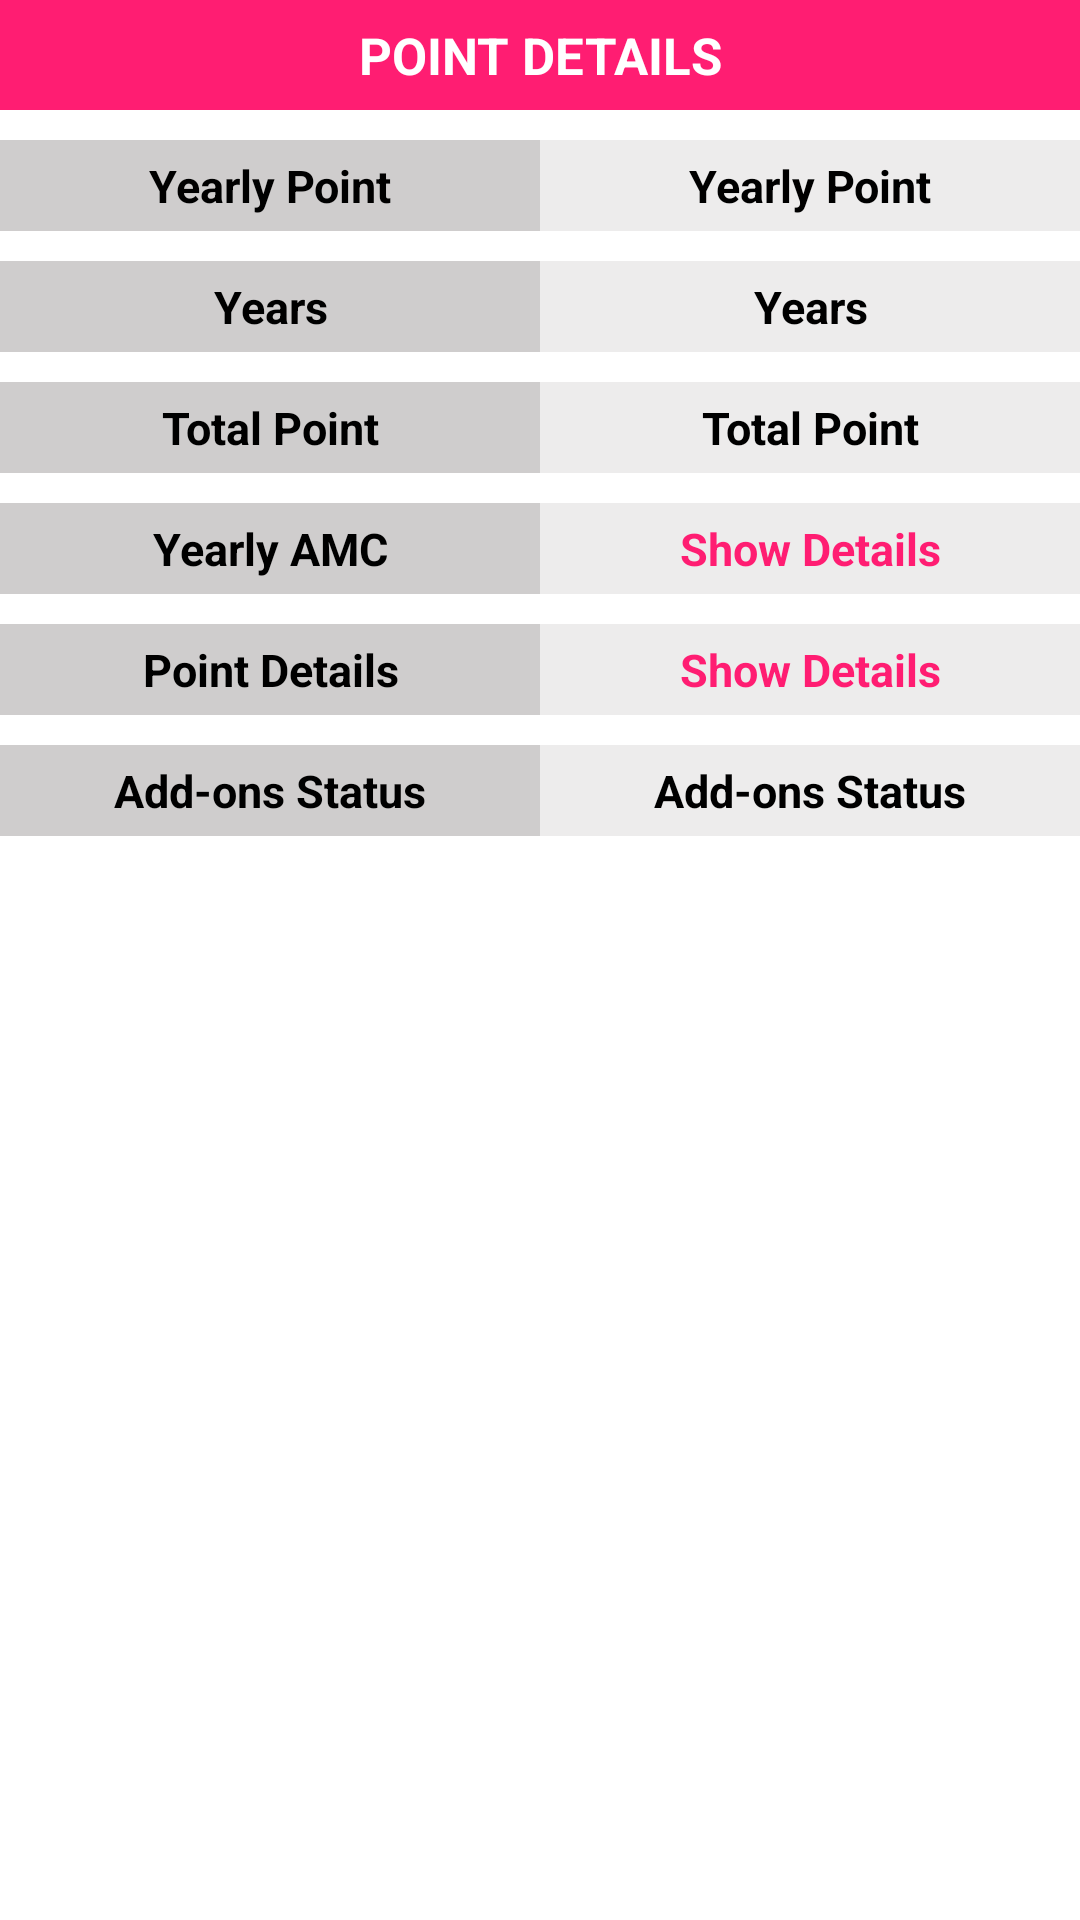

Android layout source for this screen:
<!-- AndroidManifest.xml: application theme Theme.PGYTLPGLOGIN -->
<!-- res/layout/fragment_point_details.xml -->
<?xml version="1.0" encoding="utf-8"?>
<LinearLayout
    xmlns:android="http://schemas.android.com/apk/res/android"
    xmlns:tools="http://schemas.android.com/tools"
    android:layout_width="match_parent"
    android:layout_height="match_parent"
    android:orientation="vertical"
    android:layout_margin="10sp"
    tools:context=".View.Fragment.Point_Details">

    <TextView
        android:id="@+id/banner"
        android:layout_width="match_parent"
        android:layout_height="wrap_content"
        android:background="#ff1d72"
        android:padding="7sp"
        android:text="@string/point_details"
        android:textAlignment="center"
        android:textColor="@color/white"
        android:textSize="17sp"
        android:textStyle="bold"
        />

    <ScrollView
        android:layout_width="match_parent"
        android:layout_height="match_parent"
        >

        <LinearLayout
            android:layout_width="match_parent"
            android:layout_height="wrap_content"
            android:orientation="vertical"
            android:paddingBottom="30sp"
            >

            <LinearLayout
                android:layout_width="match_parent"
                android:layout_height="fill_parent"
                android:layout_marginTop="10sp"
                android:orientation="horizontal">

                <TextView
                    android:layout_width="0sp"
                    android:layout_weight="1"
                    android:layout_height="fill_parent"
                    android:padding="5sp"
                    android:textAlignment="center"
                    android:textColor="@color/black"
                    android:textSize="15sp"
                    android:textStyle="bold"
                    android:background="#5E7D7979"
                    android:text="Yearly Point"
                     />
                <TextView
                    android:id="@+id/Yearly_Point"
                    android:layout_width="0sp"
                    android:layout_weight="1"
                    android:layout_height="fill_parent"
                    android:padding="5sp"
                    android:background="#247D7979"
                    android:text="Yearly Point"
                    android:textAlignment="center"
                    android:textColor="@color/black"
                    android:textSize="15sp"
                    android:textStyle="bold" />

            </LinearLayout>
            <LinearLayout
                android:layout_width="match_parent"
                android:layout_height="wrap_content"
                android:layout_marginTop="10sp"
                android:orientation="horizontal">

                <TextView
                    android:layout_width="0sp"
                    android:layout_weight="1"
                    android:layout_height="fill_parent"
                    android:padding="5sp"
                    android:background="#5E7D7979"
                    android:text="Years"
                    android:textAlignment="center"
                    android:textColor="@color/black"
                    android:textSize="15sp"
                    android:textStyle="bold" />
                <TextView
                    android:id="@+id/Years"
                    android:layout_width="0sp"
                    android:layout_weight="1"
                    android:layout_height="fill_parent"
                    android:padding="5sp"
                    android:background="#247D7979"
                    android:text="Years"
                    android:textAlignment="center"
                    android:textColor="@color/black"
                    android:textSize="15sp"
                    android:textStyle="bold" />

            </LinearLayout>

            <LinearLayout
                android:layout_width="match_parent"
                android:layout_height="wrap_content"
                android:layout_marginTop="10sp"
                android:orientation="horizontal">

                <TextView
                    android:layout_width="0sp"
                    android:layout_weight="1"
                    android:layout_height="fill_parent"
                    android:padding="5sp"
                    android:background="#5E7D7979"
                    android:text="Total Point"
                    android:textAlignment="center"
                    android:textColor="@color/black"
                    android:textSize="15sp"
                    android:textStyle="bold" />
                <TextView
                    android:id="@+id/Total_Point"
                    android:layout_width="0sp"
                    android:layout_weight="1"
                    android:layout_height="fill_parent"
                    android:padding="5sp"
                    android:background="#247D7979"
                    android:text="Total Point"
                    android:textAlignment="center"
                    android:textColor="@color/black"
                    android:textSize="15sp"
                    android:textStyle="bold" />

            </LinearLayout>

            <LinearLayout
                android:layout_width="match_parent"
                android:layout_height="wrap_content"
                android:layout_marginTop="10sp"
                android:orientation="horizontal">

                <TextView
                    android:layout_width="0sp"
                    android:layout_weight="1"
                    android:layout_height="fill_parent"
                    android:padding="5sp"
                    android:background="#5E7D7979"
                    android:text="Yearly AMC"
                    android:textAlignment="center"
                    android:textColor="@color/black"
                    android:textSize="15sp"
                    android:textStyle="bold" />
                <TextView
                    android:id="@+id/Yearly_AMC"
                    android:layout_width="0sp"
                    android:layout_weight="1"
                    android:layout_height="fill_parent"
                    android:padding="5sp"
                    android:background="#247D7979"
                    android:text="@string/show_details"
                    android:textAlignment="center"
                    android:textColor="#ff1d72"
                    android:textSize="15sp"
                    android:textStyle="bold" />

            </LinearLayout>

            <LinearLayout
                android:layout_width="match_parent"
                android:layout_height="wrap_content"
                android:layout_marginTop="10sp"
                android:orientation="horizontal">

                <TextView
                    android:layout_width="0sp"
                    android:layout_weight="1"
                    android:layout_height="fill_parent"
                    android:padding="5sp"
                    android:background="#5E7D7979"
                    android:text="Point Details"
                    android:textAlignment="center"
                    android:textColor="@color/black"
                    android:textSize="15sp"
                    android:textStyle="bold" />

                <TextView
                    android:id="@+id/Point_Details"
                    android:layout_width="0sp"
                    android:layout_height="fill_parent"
                    android:layout_weight="1"
                    android:background="#247D7979"
                    android:padding="5sp"
                    android:text="@string/show_details"
                    android:textAlignment="center"
                    android:textColor="#ff1d72"
                    android:textSize="15sp"
                    android:textStyle="bold" />

            </LinearLayout>
            <LinearLayout
                android:layout_width="match_parent"
                android:layout_height="wrap_content"
                android:layout_marginTop="10sp"
                android:orientation="horizontal">

                <TextView
                    android:layout_width="0sp"
                    android:layout_weight="1"
                    android:layout_height="fill_parent"
                    android:padding="5sp"
                    android:background="#5E7D7979"
                    android:text="Add-ons Status"
                    android:textAlignment="center"
                    android:textColor="@color/black"
                    android:textSize="15sp"
                    android:textStyle="bold" />

                <TextView
                    android:id="@+id/Add_ons_Status"
                    android:layout_width="0sp"
                    android:layout_height="fill_parent"
                    android:layout_weight="1"
                    android:background="#247D7979"
                    android:padding="5sp"
                    android:text="@string/add_ons_status"
                    android:textAlignment="center"
                    android:textColor="@color/black"
                    android:textSize="15sp"
                    android:textStyle="bold" />

            </LinearLayout>
        </LinearLayout>
    </ScrollView>


</LinearLayout>
<!-- resources referenced by this layout -->
<resources>
  <color name="black">#FF000000</color>
  <color name="white">#FFFFFFFF</color>
  <string name="add_ons_status">Add-ons Status</string>
  <string name="point_details">POINT DETAILS</string>
  <string name="show_details">Show Details</string>
  <style name="Theme.PGYTLPGLOGIN" parent="Theme.MaterialComponents.Light.NoActionBar">
          
          <item name="colorPrimary">@color/purple_500</item>
          <item name="colorPrimaryVariant">@color/purple_700</item>
          <item name="colorOnPrimary">@color/white</item>
          
          <item name="colorSecondary">@color/teal_200</item>
          <item name="colorSecondaryVariant">@color/teal_700</item>
          <item name="colorOnSecondary">@color/black</item>
          
          <item name="android:statusBarColor" tools:targetApi="l">?attr/colorPrimaryVariant</item>
          
      </style>
  <color name="purple_500">#0F88BF</color>
  <color name="purple_700">#03A9F4</color>
  <color name="teal_200">#03A9F4</color>
  <color name="teal_700">#FF018786</color>
</resources>
